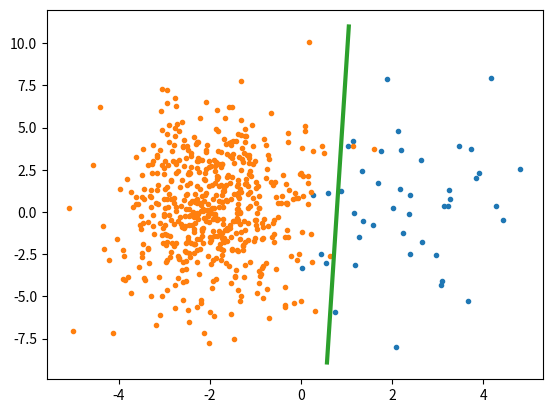

The matplotlib source for this figure:
import numpy as np
import matplotlib.pyplot as plt

n = 600
alpha = 0.1
n1 = np.sum(np.random.rand(n)<alpha)
n2 = n-n1
s = np.array([[1,0],[0,9]])
x1 = np.random.multivariate_normal([ 2,0],s,n1)
x2 = np.random.multivariate_normal([-2,0],s,n2)

# solve

sigma1 = np.cov(x1[:,0],x1[:,1])
sigma2 = np.cov(x2[:,0],x2[:,1])
sigma  = (x1.size * sigma1 + x2.size * sigma2 ) / (x1.size+x2.size)
m1     = np.average(x1,axis=0)
m2     = np.average(x2,axis=0)
sinv   = np.linalg.inv(sigma)
a      = sinv.dot(m1-m2)
b      = -0.5*(m1.dot(sinv.dot(m1))-m2.dot(sinv.dot(m2))) + np.log(float(x1.size)/float(x2.size))

# a[0]*x + a[1]*y + b = 0
# x = (a[1]*y+b)/(-a[0])

plt.plot(x1[:,0],x1[:,1],".")
plt.plot(x2[:,0],x2[:,1],".")
y = np.array(plt.ylim()) # to draw line
plt.plot((a[1]*y+b)/(-a[0]),y,"-",lw=3)
plt.show()
